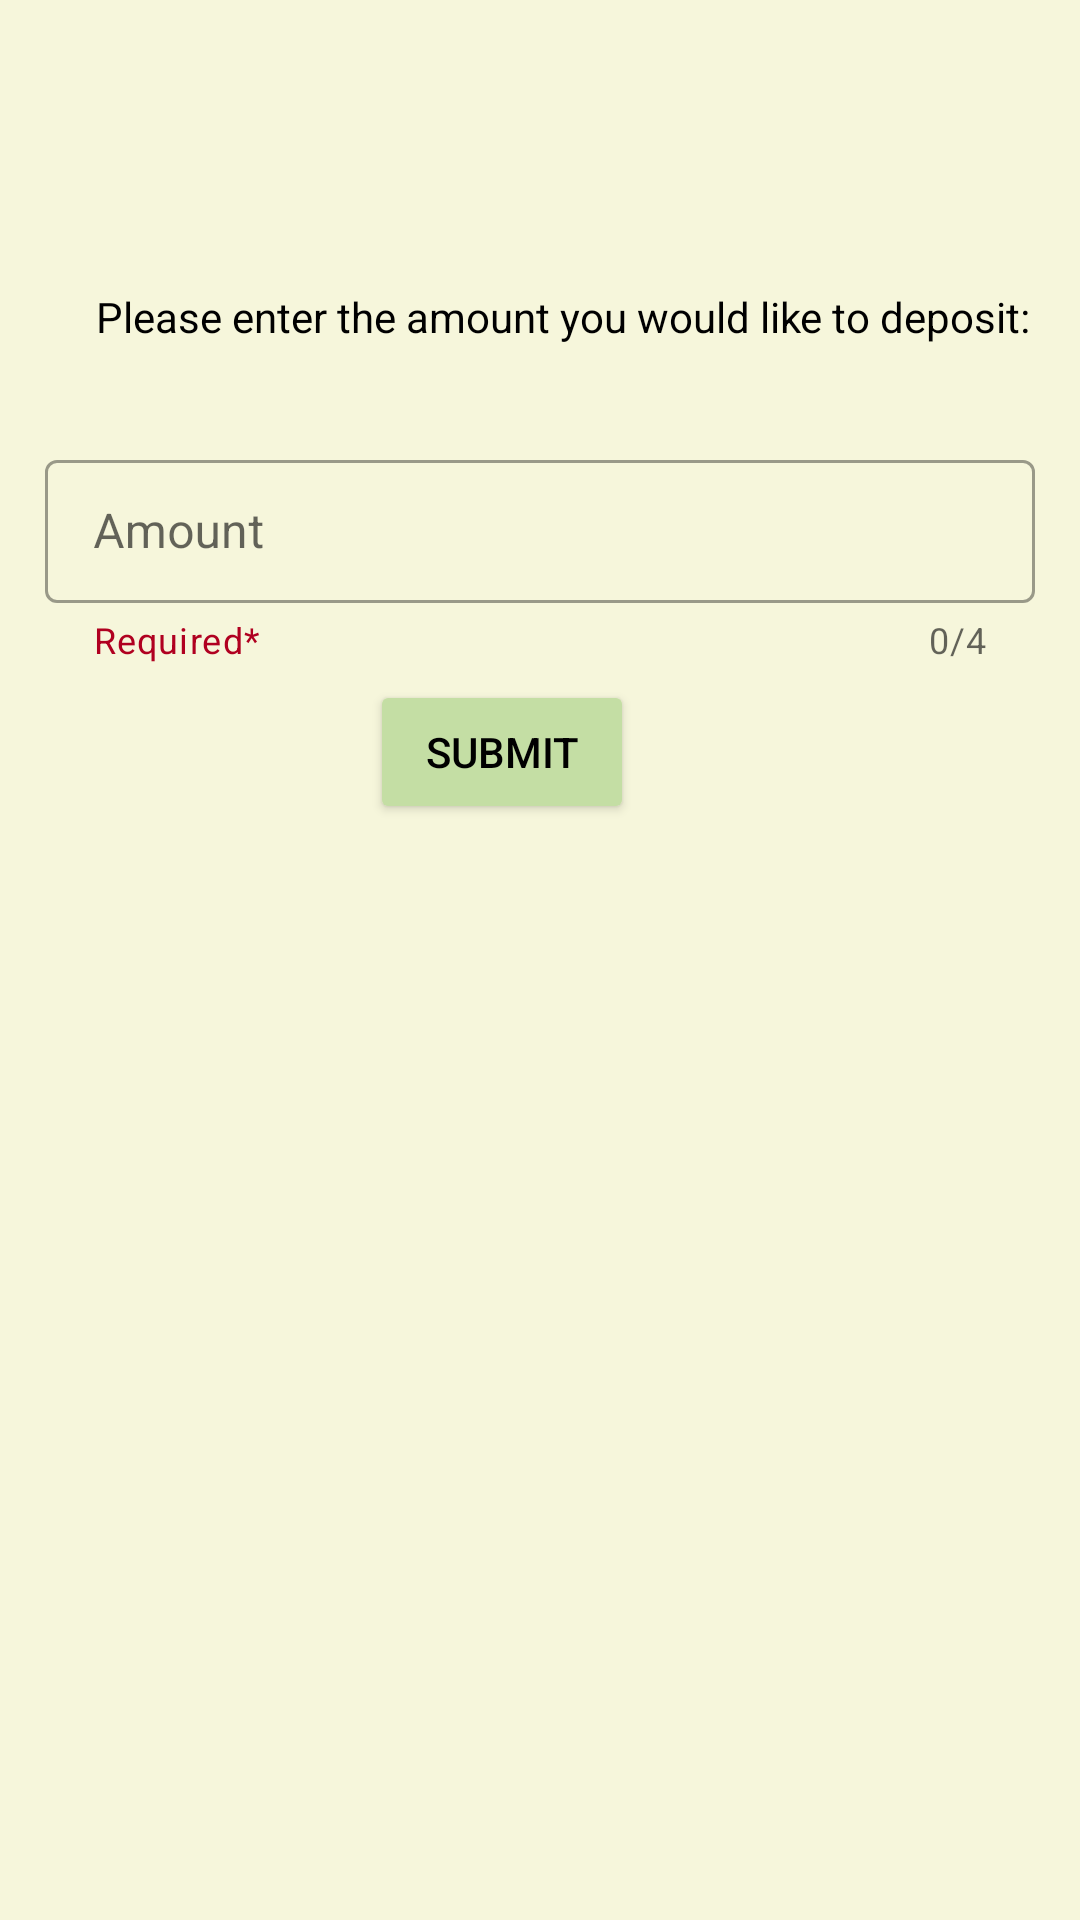

Here is an Android app screen rendered from its layout file. Give the layout XML and the strings, colors and styles it references.
<!-- AndroidManifest.xml: application theme Theme.AABCSTrading -->
<!-- res/layout/activity_screen2.xml -->
<?xml version="1.0" encoding="utf-8"?>
<androidx.constraintlayout.widget.ConstraintLayout xmlns:android="http://schemas.android.com/apk/res/android"
    xmlns:app="http://schemas.android.com/apk/res-auto"
    xmlns:tools="http://schemas.android.com/tools"
    android:layout_width="match_parent"
    android:background="#F6F6DB"
    android:layout_height="match_parent"
    tools:context=".Depositscreen">

    <com.google.android.material.textfield.TextInputLayout
        android:id="@+id/AmountEntered"
        style="@style/Widget.MaterialComponents.TextInputLayout.OutlinedBox.Dense"
        android:layout_width="330dp"
        android:layout_height="wrap_content"
        android:layout_marginStart="32dp"
        android:layout_marginTop="148dp"
        android:layout_marginEnd="32dp"
        android:hint="Amount"
        app:counterEnabled="true"
        app:counterMaxLength="4"
        app:endIconMode="clear_text"
        app:helperText="Required*"
        app:helperTextTextColor="@color/design_default_color_error"
        app:layout_constraintEnd_toEndOf="parent"
        app:layout_constraintStart_toStartOf="parent"
        app:layout_constraintTop_toTopOf="parent">

        <com.google.android.material.textfield.TextInputEditText
            android:id="@+id/textInputEditText"
            android:layout_width="match_parent"
            android:layout_height="wrap_content"
            android:inputType="numberSigned"
            android:maxLength="4" />
    </com.google.android.material.textfield.TextInputLayout>

    <TextView
        android:id="@+id/textView3"
        android:layout_width="wrap_content"
        android:layout_height="wrap_content"
        android:layout_marginStart="32dp"
        android:layout_marginTop="96dp"
        android:text="Please enter the amount you would like to deposit:"
        android:textColor="@color/black"
        app:layout_constraintStart_toStartOf="parent"
        app:layout_constraintTop_toTopOf="parent" />

    <Button
        android:id="@+id/submit"
        android:layout_width="wrap_content"
        android:layout_height="wrap_content"
        android:backgroundTint="#C4DEA4"
        android:onClick="onClick"
        android:text="Submit"
        android:textColor="@color/black"
        app:layout_constraintBottom_toBottomOf="parent"
        app:layout_constraintEnd_toEndOf="parent"
        app:layout_constraintHorizontal_bias="0.454"
        app:layout_constraintStart_toStartOf="parent"
        app:layout_constraintTop_toTopOf="parent"
        app:layout_constraintVertical_bias="0.383" />
</androidx.constraintlayout.widget.ConstraintLayout>
<!-- resources referenced by this layout -->
<resources>
  <style name="Theme.AABCSTrading" parent="Theme.MaterialComponents.DayNight.DarkActionBar">
          
          <item name="colorPrimary">@color/purple_500</item>
          <item name="colorPrimaryVariant">@color/purple_700</item>
          <item name="colorOnPrimary">@color/white</item>
          
          <item name="colorSecondary">@color/teal_200</item>
          <item name="colorSecondaryVariant">@color/teal_700</item>
          <item name="colorOnSecondary">@color/black</item>
          
          <item name="android:statusBarColor" tools:targetApi="l">?attr/colorPrimaryVariant</item>
          
      </style>
  <!-- not gathered from this repository: default colours our renderer supplied (Android Studio template values) -->
  <color name="purple_500">#FF6200EE</color>
  <color name="purple_700">#FF3700B3</color>
  <color name="teal_200">#FF03DAC5</color>
  <color name="teal_700">#FF018786</color>
  <color name="black">#FF000000</color>
  <color name="white">#FFFFFFFF</color>
</resources>
